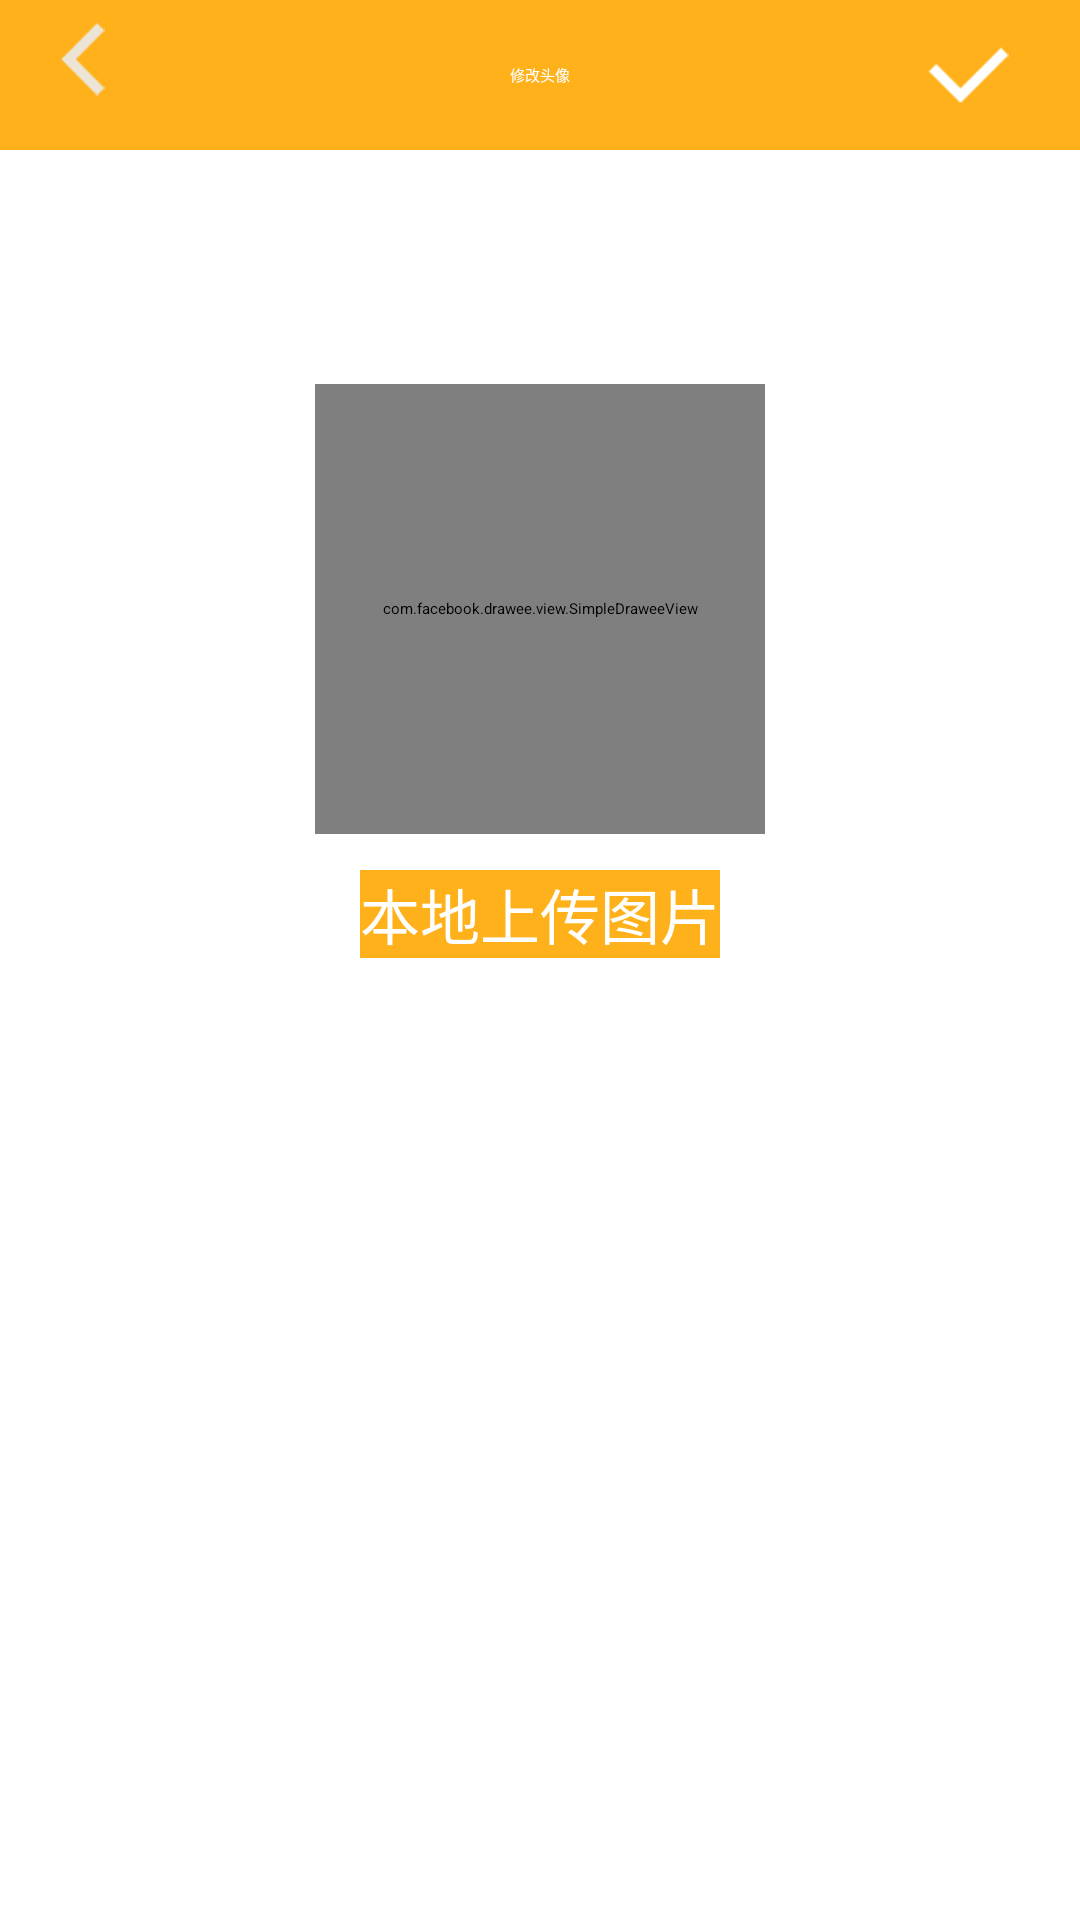

The Android layout XML behind this screen, and the referenced resources:
<!-- AndroidManifest.xml: activity theme activity -->
<!-- res/layout/activity_alteravatar.xml -->
<?xml version="1.0" encoding="utf-8"?>
<RelativeLayout xmlns:android="http://schemas.android.com/apk/res/android"
    xmlns:app="http://schemas.android.com/apk/res-auto"
    android:layout_width="match_parent"
    android:layout_height="match_parent">
    <android.support.v7.widget.Toolbar
        android:layout_width="match_parent"
        android:layout_height="@dimen/common_headerbar_height"
        android:background="@color/colorPrimary">

        <RelativeLayout
            android:layout_width="match_parent"
            android:layout_height="wrap_content">

            <ImageView
                android:layout_width="wrap_content"
                android:layout_height="wrap_content"
                android:layout_marginLeft="20dp"
                android:gravity="left"
                android:src="@mipmap/ic_back" />

            <TextView
                android:layout_width="wrap_content"
                android:layout_height="wrap_content"
                android:layout_centerInParent="true"
                android:text="修改头像"
                android:textColor="@color/white"
                android:textSize="@dimen/text_max_20" />
            <ImageView
                android:id="@+id/alteravatar_yes"
                android:layout_width="wrap_content"
                android:layout_height="wrap_content"
                android:layout_alignParentRight="true"
                android:layout_marginRight="20dp"
                android:src="@mipmap/ic_submit" />
        </RelativeLayout>
    </android.support.v7.widget.Toolbar>

    <com.facebook.drawee.view.SimpleDraweeView
        android:id="@+id/avatar"
        android:layout_width="150dp"
        android:layout_height="150dp"
        android:layout_marginTop="128dp"
        android:layout_centerHorizontal="true"
        android:scaleType="centerCrop"
        app:roundAsCircle="true"
        app:roundingBorderColor="@color/common"
        app:roundingBorderWidth="1dp" />
    <Button
        android:id="@+id/alter_avatar"
        android:layout_width="wrap_content"
        android:layout_height="wrap_content"
        android:background="@color/common"
        android:layout_below="@id/avatar"
        android:layout_centerHorizontal="true"
        android:layout_marginTop="12dp"
        android:text="本地上传图片"
        android:textColor="@color/white"
        android:textSize="20dp"/>
</RelativeLayout>
<!-- resources referenced by this layout -->
<resources>
  <color name="colorPrimary">#ffb11b</color>
  <color name="common">#ffb11b</color>
  <color name="white">#ffffff</color>
  <dimen name="common_headerbar_height">50dp</dimen>
  <!-- mipmap ic_back: png bitmap (mipmap-hdpi, 1633 bytes) -->
  <!-- mipmap ic_submit: png bitmap (mipmap-hdpi, 1425 bytes) -->
</resources>
